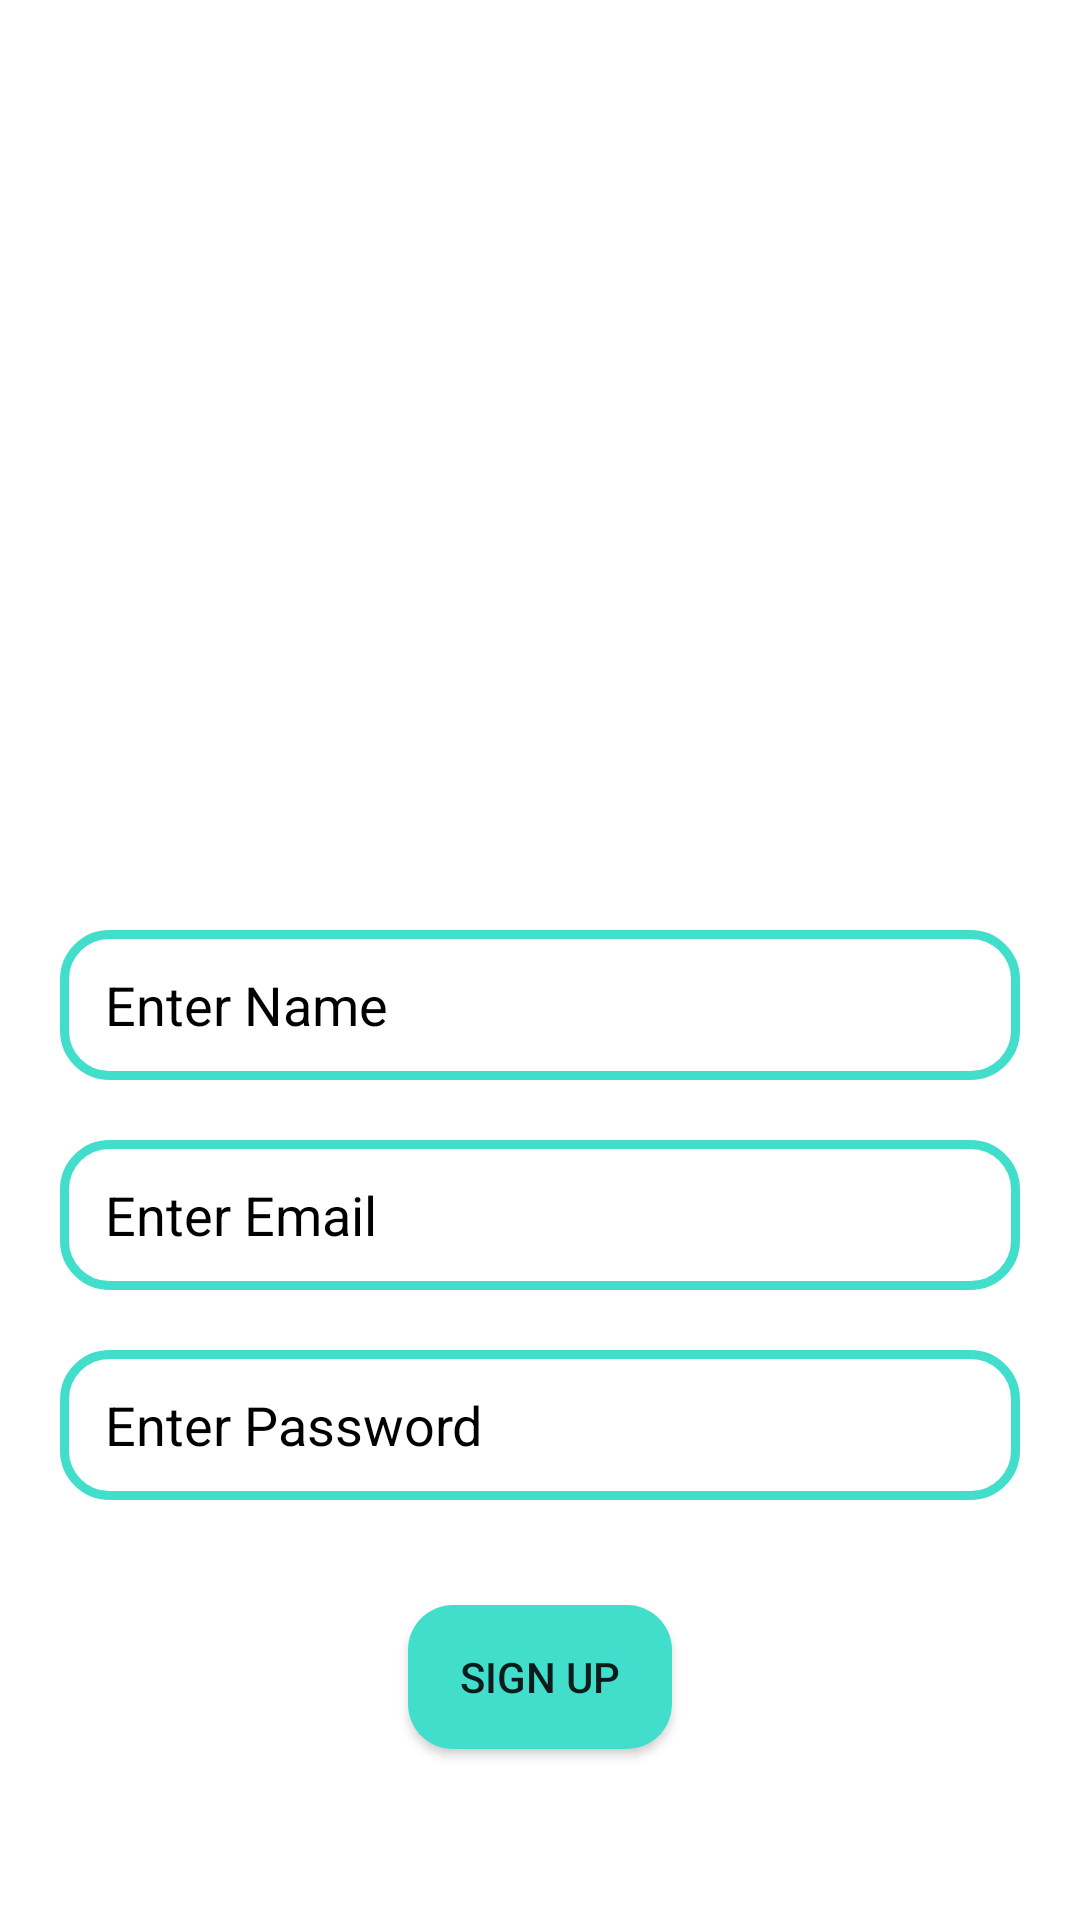

Write the Android layout XML for this screen, with the resource values it uses.
<!-- AndroidManifest.xml: application theme Theme.ChatApp -->
<!-- res/layout/activity_sign_up.xml -->
<?xml version="1.0" encoding="utf-8"?>
<RelativeLayout xmlns:android="http://schemas.android.com/apk/res/android"
    xmlns:app="http://schemas.android.com/apk/res-auto"
    xmlns:tools="http://schemas.android.com/tools"
    android:layout_width="match_parent"
    android:layout_height="match_parent"
    android:background="@color/white"
    tools:context=".Activity.Sign_Up">


    <ImageView
        android:id="@+id/logoimg"
        android:layout_width="150dp"
        android:layout_height="150dp"
        android:layout_centerHorizontal="true"
        android:layout_marginTop="100sp"
        android:src="@drawable/logochatapp" />

    <EditText
        android:id="@+id/name"
        android:layout_width="match_parent"
        android:layout_height="50sp"
        android:layout_below="@id/logoimg"
        android:layout_marginStart="20sp"
        android:layout_marginTop="60sp"
        android:layout_marginEnd="20sp"
        android:background="@drawable/login"
        android:ems="10"
        android:hint="Enter Name"
        android:inputType="text"
        android:paddingStart="15sp"
        android:textColor="@color/black"
        android:textColorHint="@color/black" />
    <EditText
        android:id="@+id/email"
        android:layout_width="match_parent"
        android:layout_height="50sp"
        android:layout_below="@id/name"
        android:layout_marginStart="20sp"
        android:layout_marginTop="20sp"
        android:layout_marginEnd="20sp"
        android:background="@drawable/login"
        android:ems="10"
        android:hint="Enter Email"
        android:inputType="textEmailAddress"
        android:paddingStart="15sp"
        android:textColor="@color/black"
        android:textColorHint="@color/black" />

    <EditText
        android:id="@+id/password"
        android:layout_width="match_parent"
        android:layout_height="50dp"
        android:layout_below="@id/email"
        android:layout_marginStart="20sp"
        android:layout_marginTop="20sp"
        android:layout_marginEnd="20sp"
        android:background="@drawable/login"
        android:ems="10"
        android:hint="Enter Password"
        android:inputType="text"
        android:paddingStart="15sp"
        android:textColor="@color/black"
        android:textColorHint="@color/black" />

    <Button
        android:id="@+id/signupbtn"
        android:layout_width="wrap_content"
        android:layout_height="wrap_content"
        android:layout_below="@+id/password"
        android:layout_centerHorizontal="true"
        android:layout_marginTop="35dp"
        android:background="@drawable/loginbtn"

        android:text="Sign Up" />

</RelativeLayout>
<!-- resources referenced by this layout -->
<resources>
  <color name="black">#FF000000</color>
  <color name="white">#FFFFFFFF</color>
  <!-- drawable login (drawable) -->
  <?xml version="1.0" encoding="utf-8"?>
  <shape xmlns:android="http://schemas.android.com/apk/res/android">
  <corners android:radius="15dp"/>
      <stroke android:color="@color/matching" android:width="3sp"/>
  </shape>
  <!-- drawable loginbtn (drawable) -->
  <?xml version="1.0" encoding="utf-8"?>
  <shape xmlns:android="http://schemas.android.com/apk/res/android">
  <corners android:radius="15sp"/>
      <solid android:color="@color/matching"/>
  </shape>
  <style name="Theme.ChatApp" parent="Theme.AppCompat.Light">
          
          <item name="colorPrimary">@color/matching</item>
          <item name="colorPrimaryVariant">@color/purple_700</item>
          <item name="colorOnPrimary">@color/white</item>
          
          <item name="colorSecondary">@color/teal_200</item>
          <item name="colorSecondaryVariant">@color/teal_700</item>
          <item name="colorOnSecondary">@color/black</item>
          
          <item name="android:statusBarColor">#2A8E82</item>
          
      </style>
  <color name="matching">#42DECC</color>
  <color name="purple_700">#FF3700B3</color>
  <color name="teal_200">#FF03DAC5</color>
  <color name="teal_700">#FF018786</color>
</resources>
